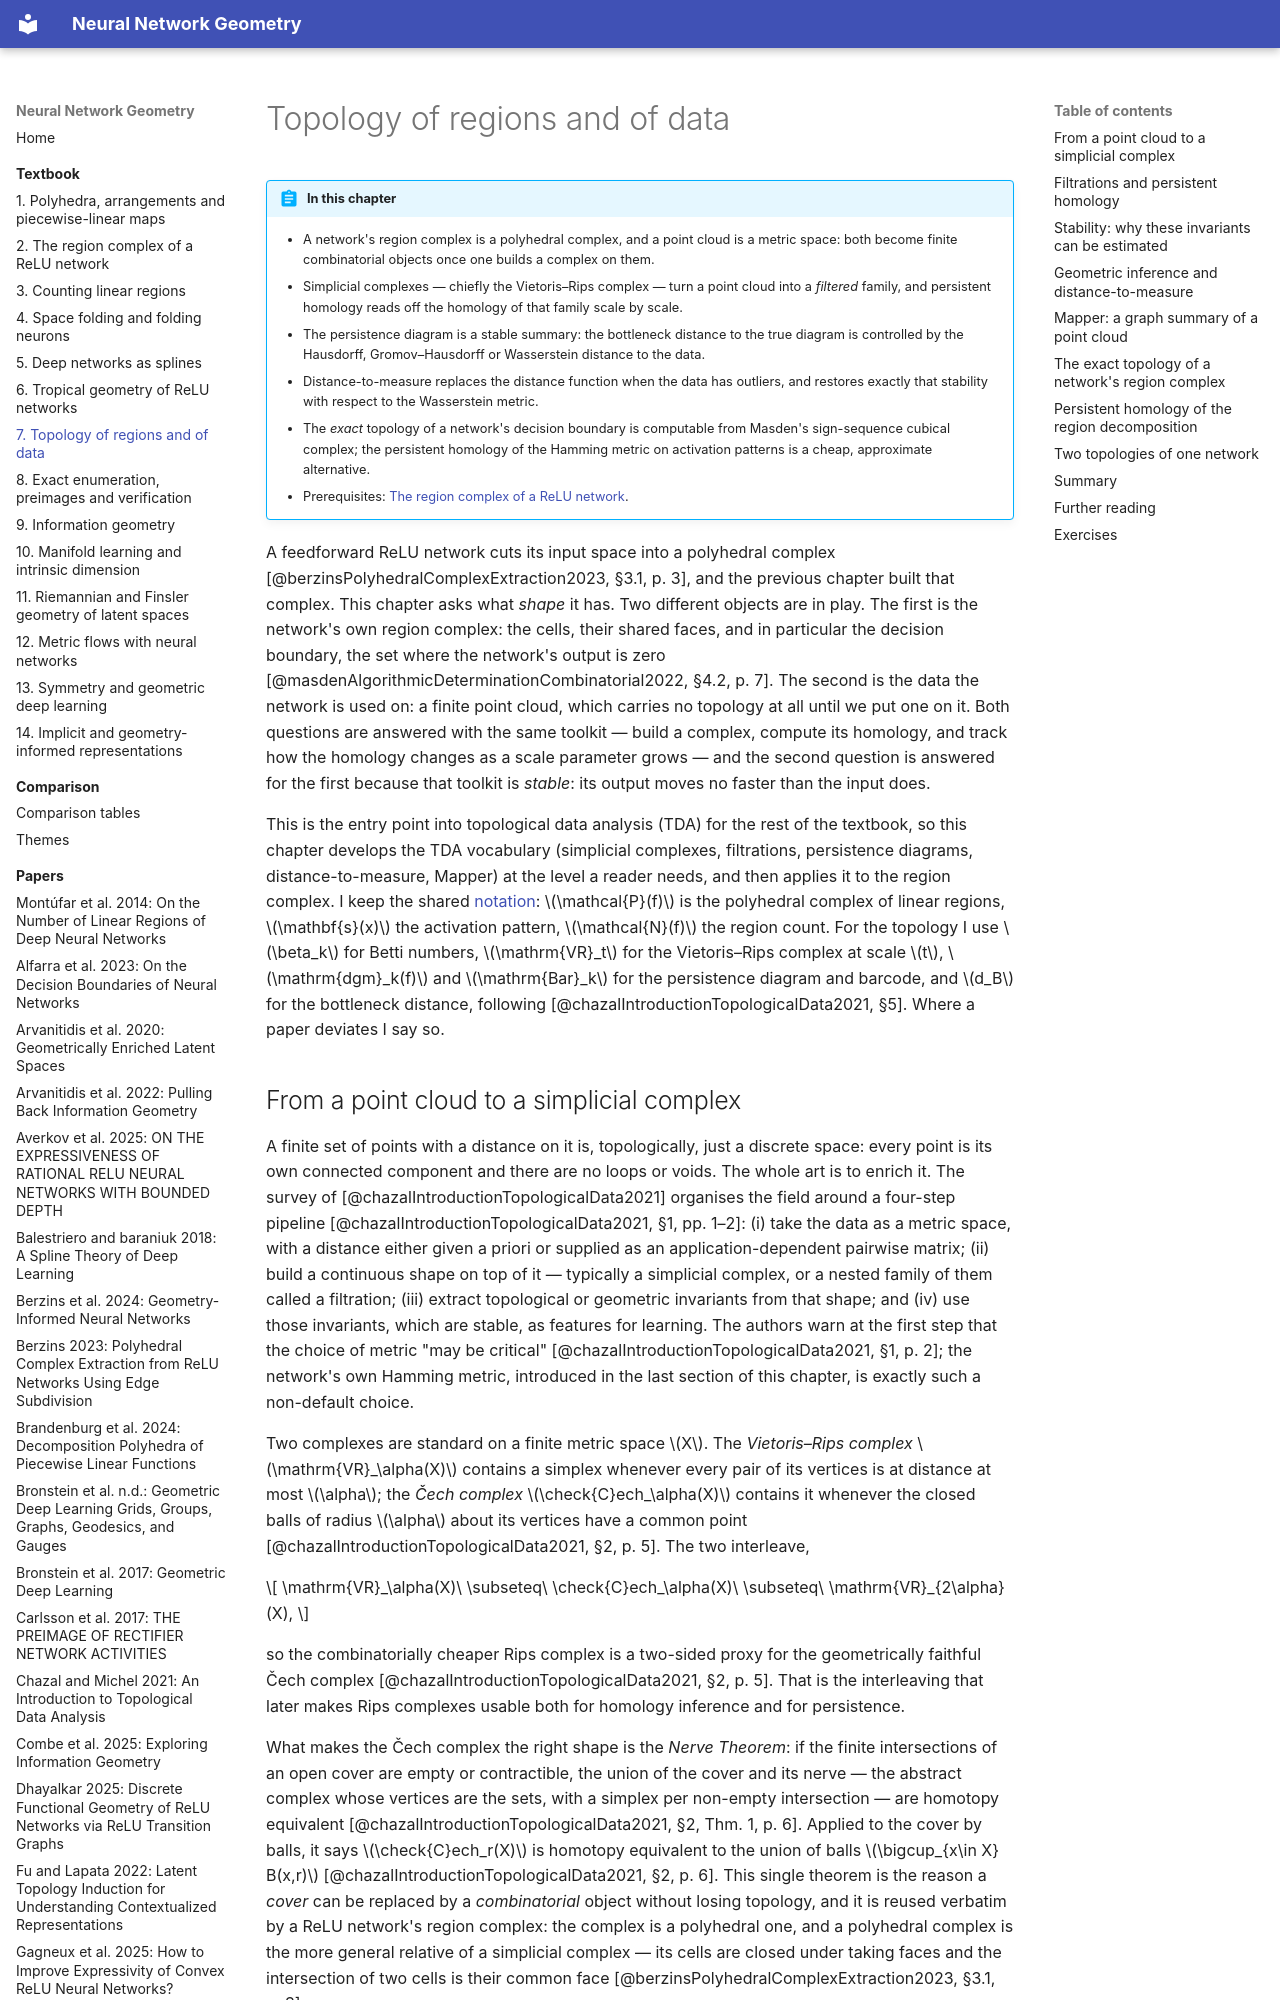

repository: Johanmkr/InfoBase-NNgeometry · page: textbook/region-topology/index.html · generator: mkdocs

---
chapter: region-topology
title: Topology of regions and of data
outline_hash: db41df084c9f
built_from:
  berzinsGeometryInformedNeuralNetworks2024: 7622243e3191
  berzinsPolyhedralComplexExtraction2023: ce2242f7b108
  chazalIntroductionTopologicalData2021: ac2d04605929
  liuReLUNeuralNetworks2023: 0877601e9e2e
  masdenAlgorithmicDeterminationCombinatorial2022: 83d84f985dd7
  sattelbergLocallyLinearAttributes2023: 731de219deef
---

# Topology of regions and of data

!!! abstract "In this chapter"
    - A network's region complex is a polyhedral complex, and a point cloud is a metric space: both become finite combinatorial objects once one builds a complex on them.
    - Simplicial complexes — chiefly the Vietoris–Rips complex — turn a point cloud into a *filtered* family, and persistent homology reads off the homology of that family scale by scale.
    - The persistence diagram is a stable summary: the bottleneck distance to the true diagram is controlled by the Hausdorff, Gromov–Hausdorff or Wasserstein distance to the data.
    - Distance-to-measure replaces the distance function when the data has outliers, and restores exactly that stability with respect to the Wasserstein metric.
    - The *exact* topology of a network's decision boundary is computable from Masden's sign-sequence cubical complex; the persistent homology of the Hamming metric on activation patterns is a cheap, approximate alternative.
    - Prerequisites: [The region complex of a ReLU network](relu-network-geometry.md).

A feedforward ReLU network cuts its input space into a polyhedral complex [@berzinsPolyhedralComplexExtraction2023, §3.1, p. 3], and the previous chapter built that complex. This chapter asks what *shape* it has. Two different objects are in play. The first is the network's own region complex: the cells, their shared faces, and in particular the decision boundary, the set where the network's output is zero [@masdenAlgorithmicDeterminationCombinatorial2022, §4.2, p. 7]. The second is the data the network is used on: a finite point cloud, which carries no topology at all until we put one on it. Both questions are answered with the same toolkit — build a complex, compute its homology, and track how the homology changes as a scale parameter grows — and the second question is answered for the first because that toolkit is *stable*: its output moves no faster than the input does.

This is the entry point into topological data analysis (TDA) for the rest of the textbook, so this chapter develops the TDA vocabulary (simplicial complexes, filtrations, persistence diagrams, distance-to-measure, Mapper) at the level a reader needs, and then applies it to the region complex. I keep the shared [notation](../notation.md): $\mathcal{P}(f)$ is the polyhedral complex of linear regions, $\mathbf{s}(x)$ the activation pattern, $\mathcal{N}(f)$ the region count. For the topology I use $\beta_k$ for Betti numbers, $\mathrm{VR}_t$ for the Vietoris–Rips complex at scale $t$, $\mathrm{dgm}_k(f)$ and $\mathrm{Bar}_k$ for the persistence diagram and barcode, and $d_B$ for the bottleneck distance, following [@chazalIntroductionTopologicalData2021, §5]. Where a paper deviates I say so.
